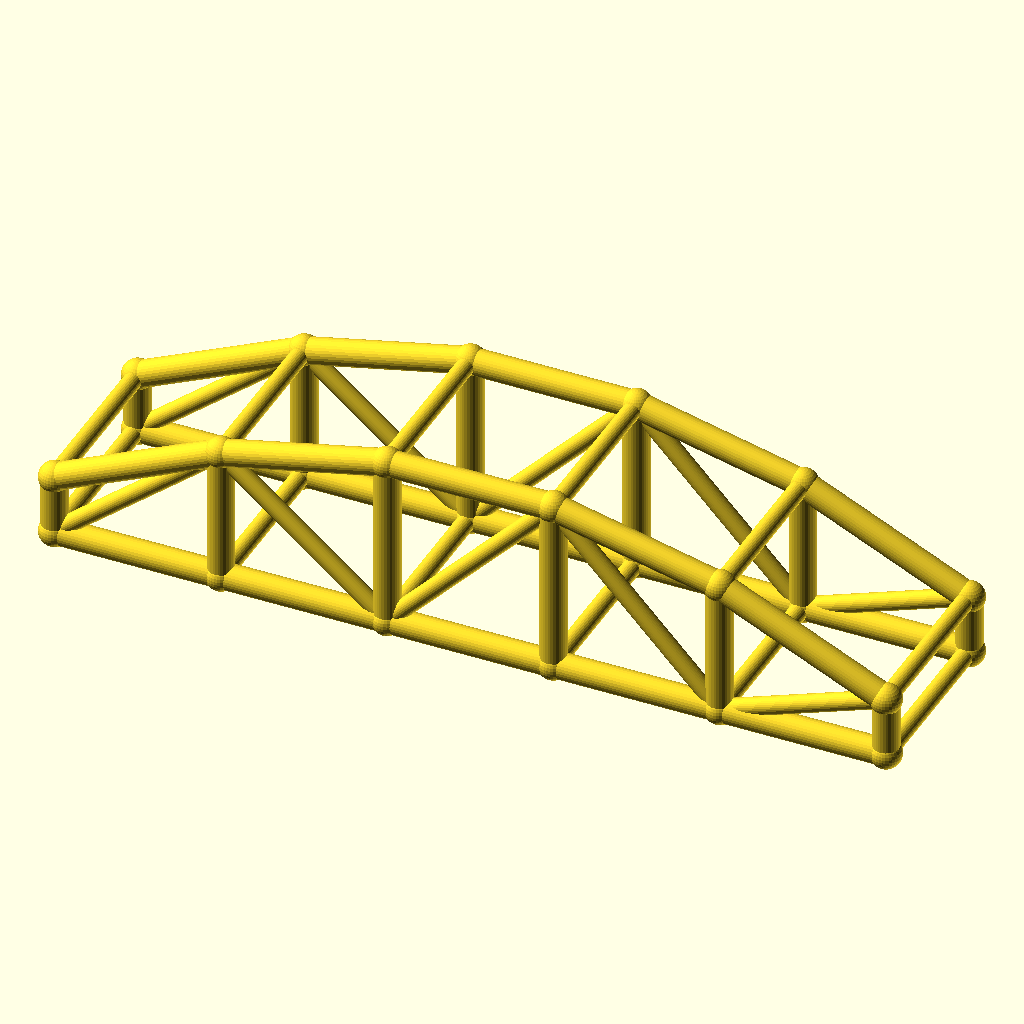
Cell 1 — every parameter at its default value.
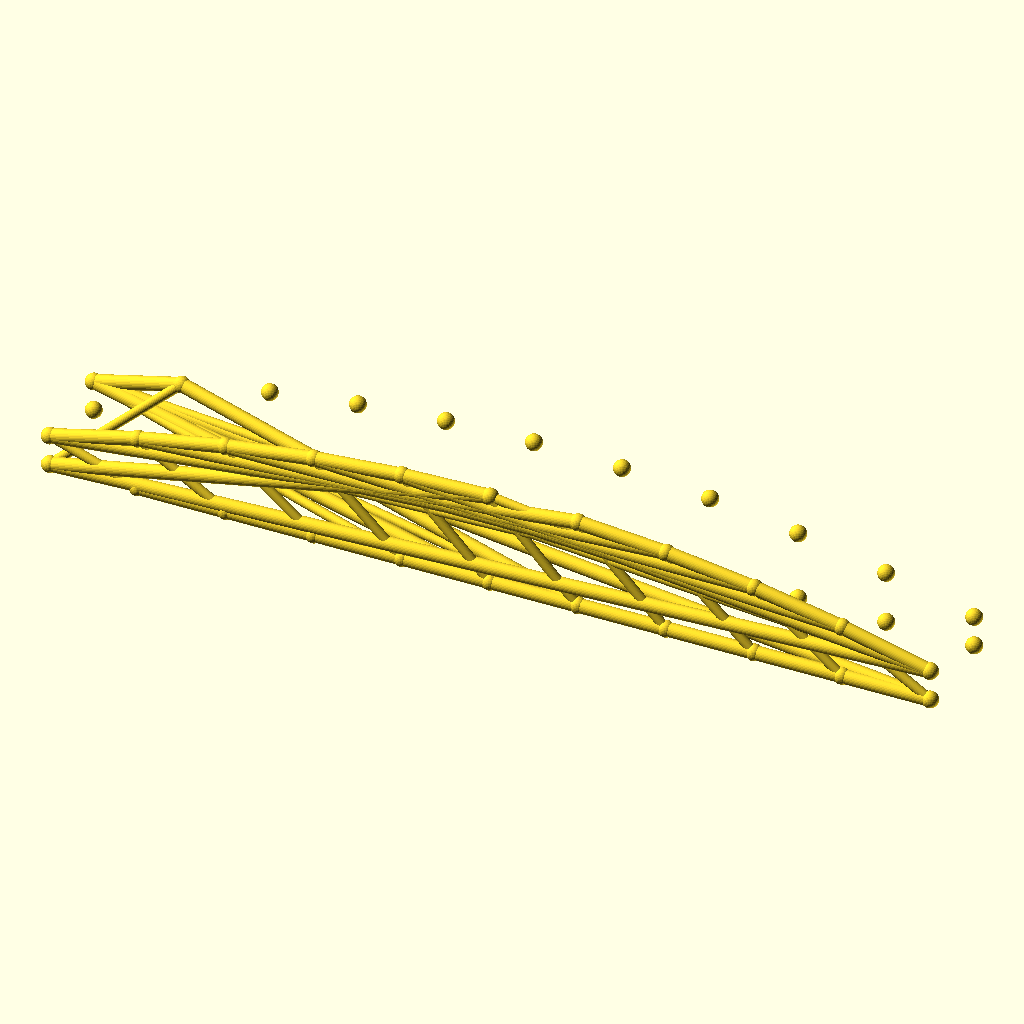
Cell 2: bays = 10 (everything else at default).
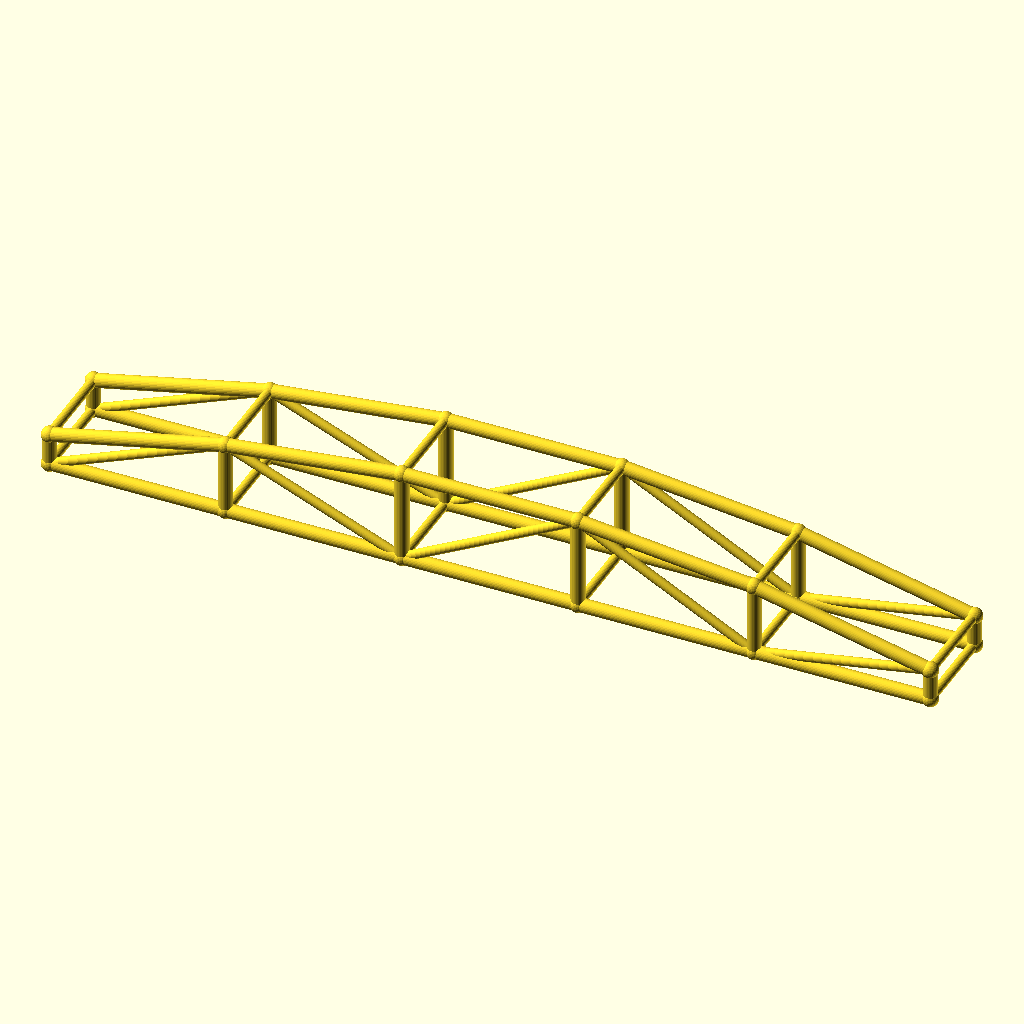
Cell 3: the same model with arch_bay = 56.
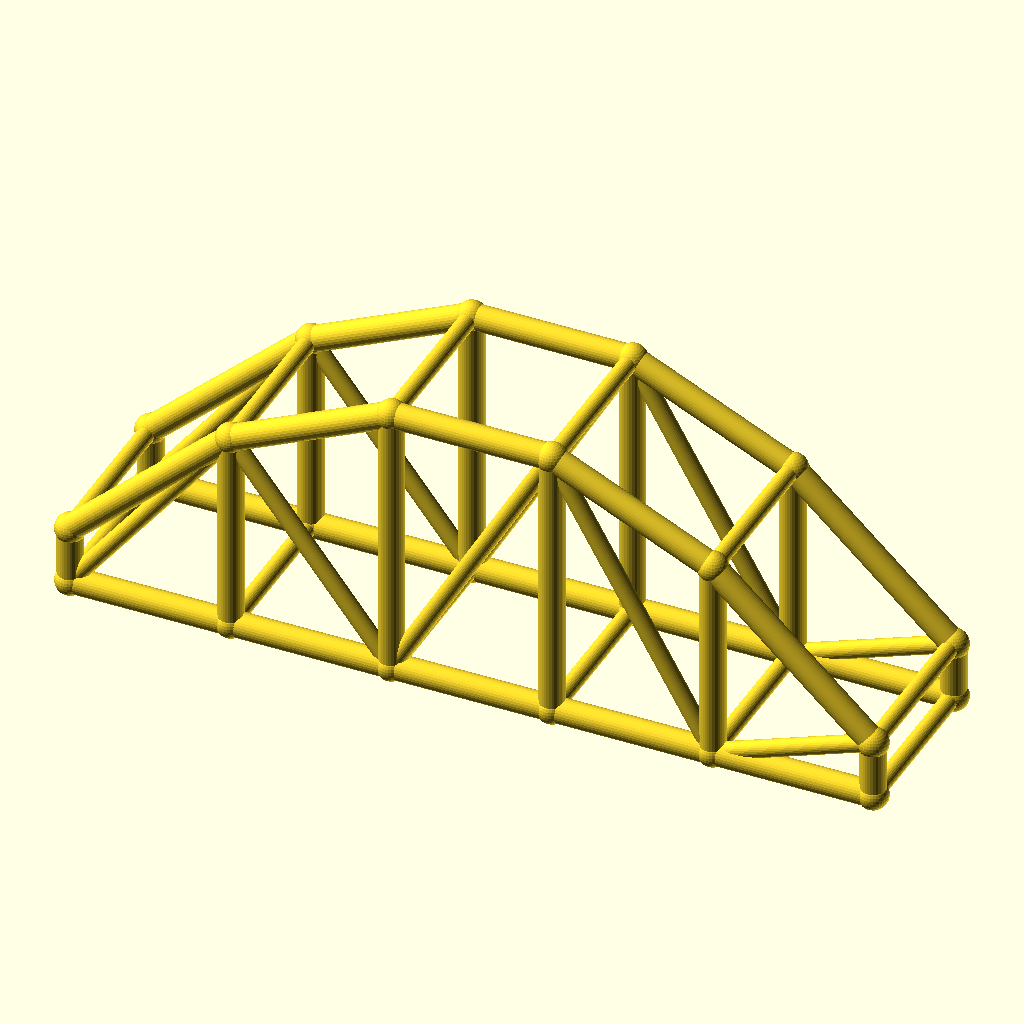
Cell 4: rise = 40 (everything else at default).
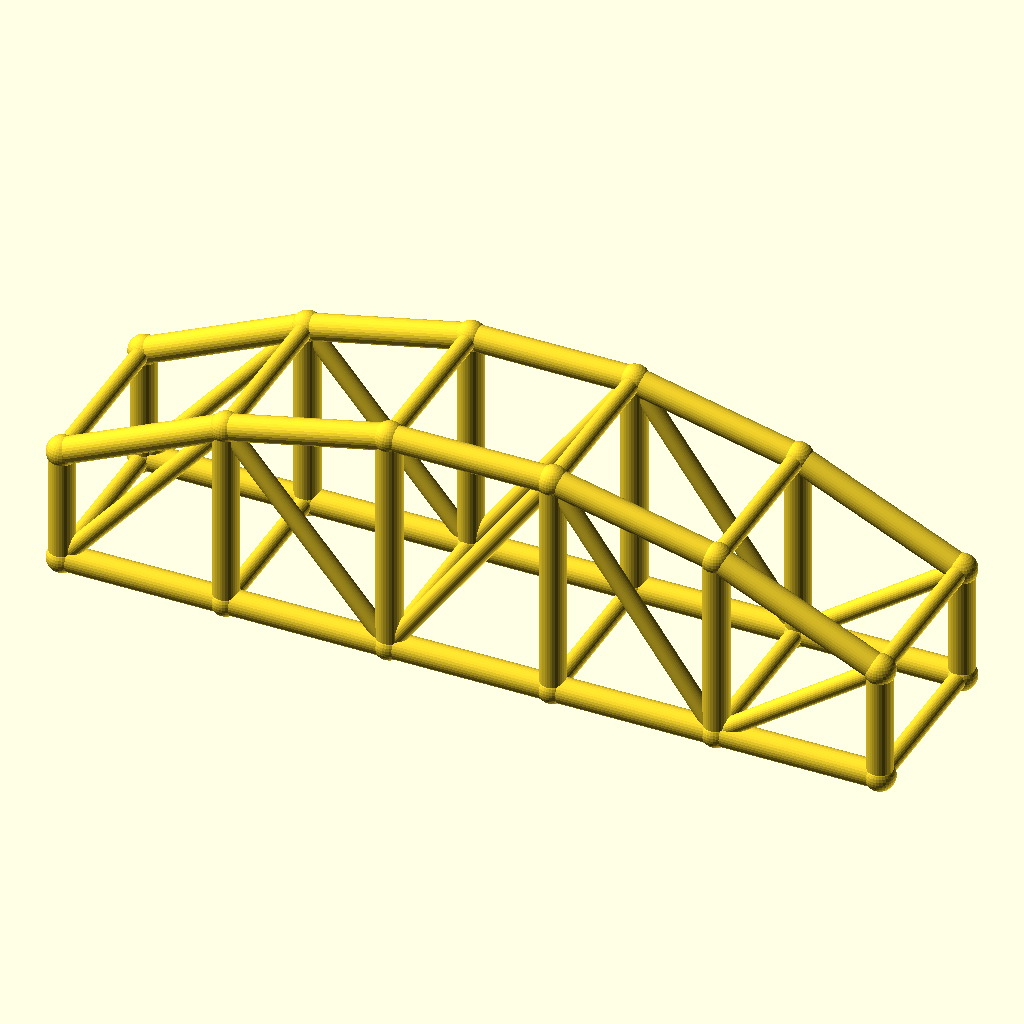
Cell 5 — col_h set to 20, the other parameters unchanged.
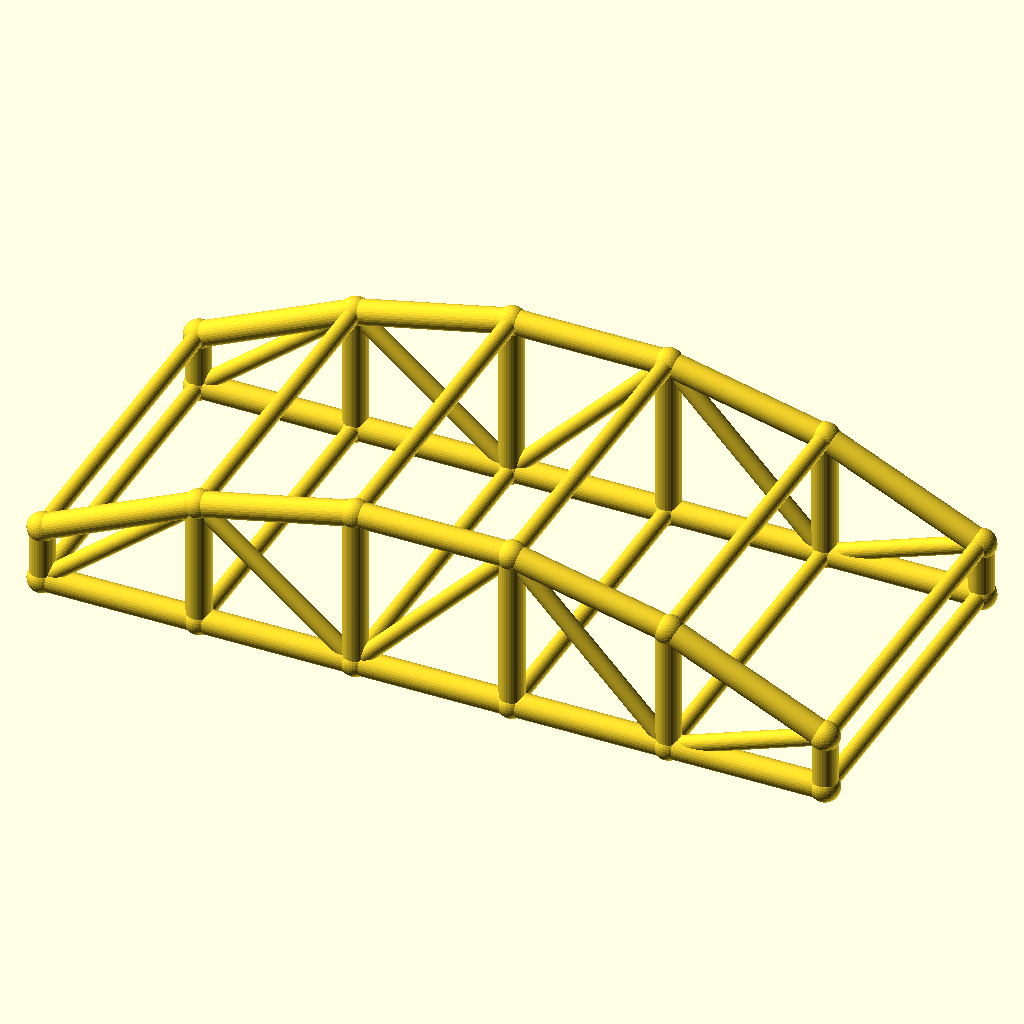
Cell 6: the same model with arch_w = 60.
All cells are drawn from the same view direction (rotation 55°, 0°, 25°, orthographic, colour scheme Cornfield), but the view is re-fitted for each cell, so position and scale can differ between cells as well as the parameter.
OpenSCAD source file optional_data/data/wire3/archtruss/scene_0170.scad:
$fn = 32;

// ----------------------------------------------------------------------
// Arch truss pair: 5 bays of 28 mm, rise 20 mm
// ----------------------------------------------------------------------

// --- parameters (mm) ---
bays = 5;                 // number of arch bays
arch_bay = 28;            // bay length, X
rise = 20;                // arch rise over the tie
col_h = 10;               // end post height
arch_w = 30;              // distance between the two trusses, Y
chord_r = 2.2;            // chord radius
brace_r = 1.5;            // web and cross brace radius
joint_r = 2.6;            // joint ball radius
fit_tol = 0.05;           // declared fit tolerance (prompt contract)
free_tol = 0.3;           // declared free tolerance (prompt contract)

bbox_x = bays * arch_bay + 2 * joint_r;  // overall X, joints included
bbox_y = arch_w + 2 * joint_r;  // overall Y, joints included
bbox_z = col_h + rise + 2 * joint_r;  // overall Z, joints included
chord_d = 2 * chord_r;  // chord stock diameter
brace_d = 2 * brace_r;  // web stock diameter
arch_span = bays * arch_bay;  // truss span
crown_z = col_h + rise;  // crown height over the tie
nodes = concat([for (i = [0 : bays]) [i * arch_bay, 0, col_h + 4 * rise * (i / bays) * (1 - i / bays)]], [for (i = [0 : bays]) [i * arch_bay, 0, 0]], [for (i = [0 : bays]) [i * arch_bay, arch_w, col_h + 4 * rise * (i / bays) * (1 - i / bays)]], [for (i = [0 : bays]) [i * arch_bay, arch_w, 0]]);

module member(a, b, r) {
  /* round stock from joint a to joint b, ends buried in the joint balls */
  d = b - a;
  length = norm(d);
  translate(a) rotate([0, acos(d[2] / length), atan2(d[1], d[0])])
    cylinder(h = length, r = r);
}

module joint(p, r) {
  /* ball at the joint centre, fatter than every member meeting there */
  translate(p) sphere(r = r);
}

/* members - each call is one graph edge */
member(nodes[0], nodes[1], chord_r);
member(nodes[6], nodes[7], chord_r);
member(nodes[1], nodes[2], chord_r);
member(nodes[7], nodes[8], chord_r);
member(nodes[2], nodes[3], chord_r);
member(nodes[8], nodes[9], chord_r);
member(nodes[3], nodes[4], chord_r);
member(nodes[9], nodes[10], chord_r);
member(nodes[4], nodes[5], chord_r);
member(nodes[10], nodes[11], chord_r);
member(nodes[0], nodes[6], chord_r);
member(nodes[1], nodes[7], chord_r);
member(nodes[2], nodes[8], chord_r);
member(nodes[3], nodes[9], chord_r);
member(nodes[4], nodes[10], chord_r);
member(nodes[5], nodes[11], chord_r);
member(nodes[6], nodes[1], brace_r);
member(nodes[1], nodes[8], brace_r);
member(nodes[8], nodes[3], brace_r);
member(nodes[3], nodes[10], brace_r);
member(nodes[10], nodes[5], brace_r);
member(nodes[12], nodes[13], chord_r);
member(nodes[18], nodes[19], chord_r);
member(nodes[13], nodes[14], chord_r);
member(nodes[19], nodes[20], chord_r);
member(nodes[14], nodes[15], chord_r);
member(nodes[20], nodes[21], chord_r);
member(nodes[15], nodes[16], chord_r);
member(nodes[21], nodes[22], chord_r);
member(nodes[16], nodes[17], chord_r);
member(nodes[22], nodes[23], chord_r);
member(nodes[12], nodes[18], chord_r);
member(nodes[13], nodes[19], chord_r);
member(nodes[14], nodes[20], chord_r);
member(nodes[15], nodes[21], chord_r);
member(nodes[16], nodes[22], chord_r);
member(nodes[17], nodes[23], chord_r);
member(nodes[18], nodes[13], brace_r);
member(nodes[13], nodes[20], brace_r);
member(nodes[20], nodes[15], brace_r);
member(nodes[15], nodes[22], brace_r);
member(nodes[22], nodes[17], brace_r);
member(nodes[0], nodes[12], brace_r);
member(nodes[6], nodes[18], brace_r);
member(nodes[1], nodes[13], brace_r);
member(nodes[7], nodes[19], brace_r);
member(nodes[2], nodes[14], brace_r);
member(nodes[8], nodes[20], brace_r);
member(nodes[3], nodes[15], brace_r);
member(nodes[9], nodes[21], brace_r);
member(nodes[4], nodes[16], brace_r);
member(nodes[10], nodes[22], brace_r);
member(nodes[5], nodes[17], brace_r);
member(nodes[11], nodes[23], brace_r);

/* joint balls */
for (p = nodes) joint(p, joint_r);
Parameter table extracted from the source (name, type, default, range or options):
bays: number, default 5
arch_bay: number, default 28
rise: number, default 20
col_h: number, default 10
arch_w: number, default 30
chord_r: number, default 2.2
brace_r: number, default 1.5
joint_r: number, default 2.6
fit_tol: number, default 0.05
free_tol: number, default 0.3
